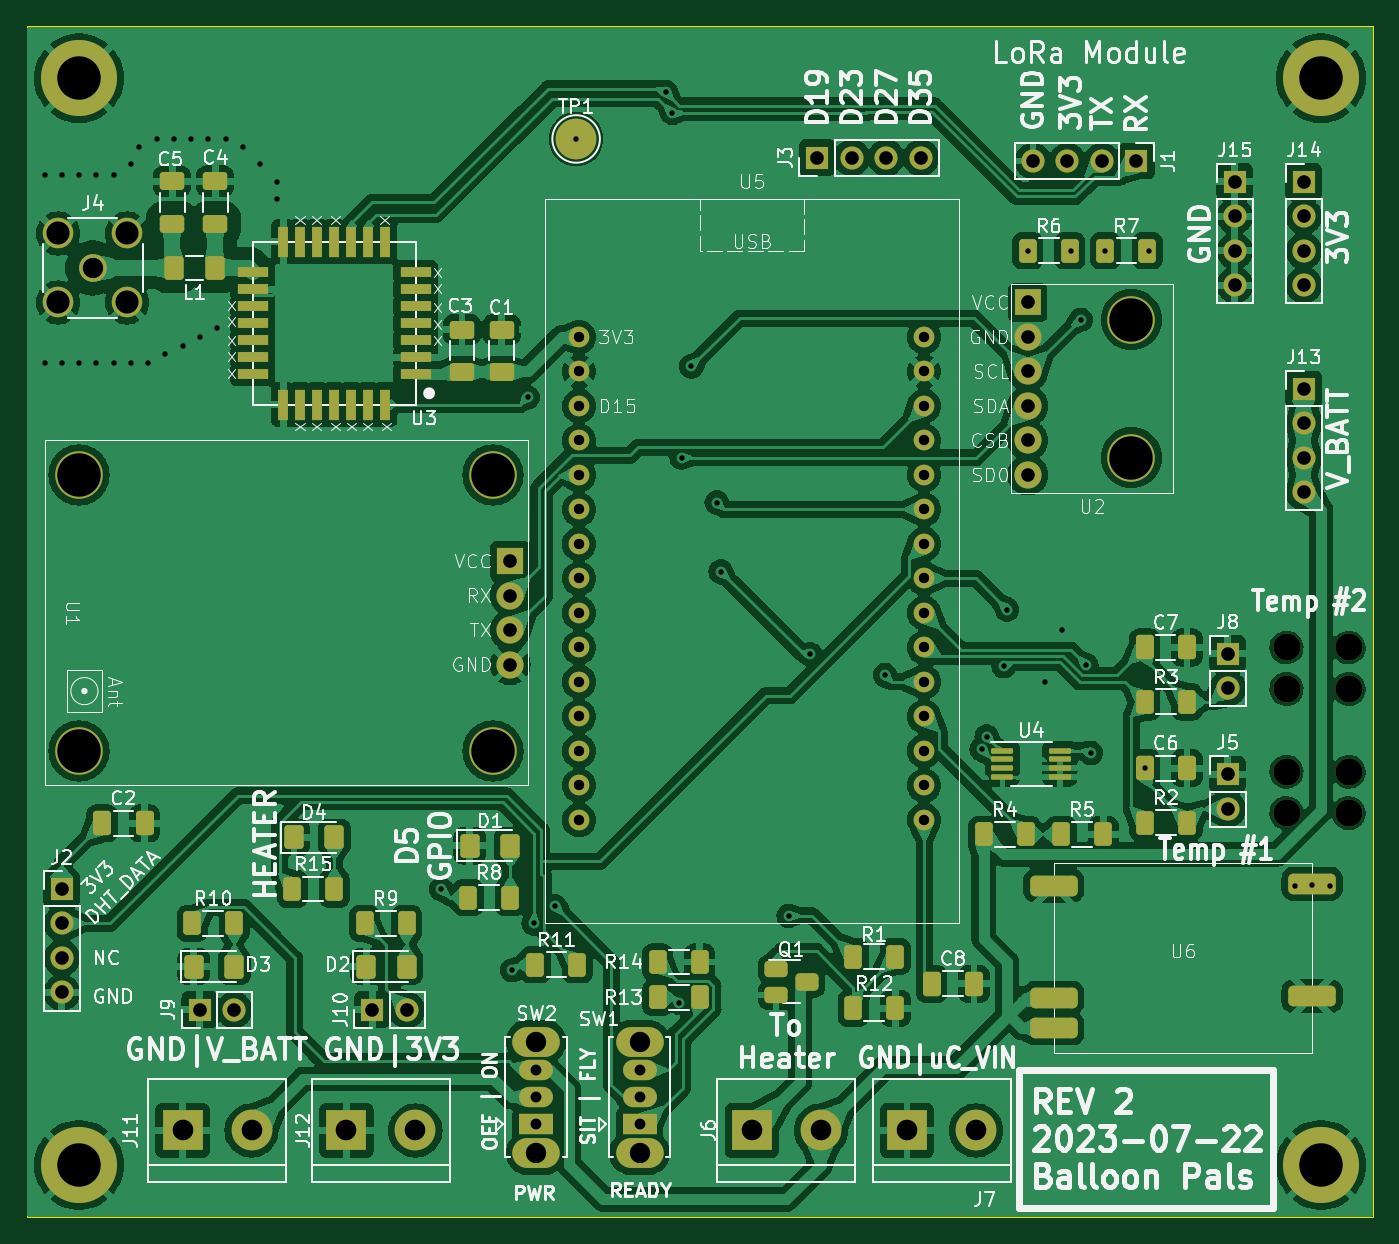
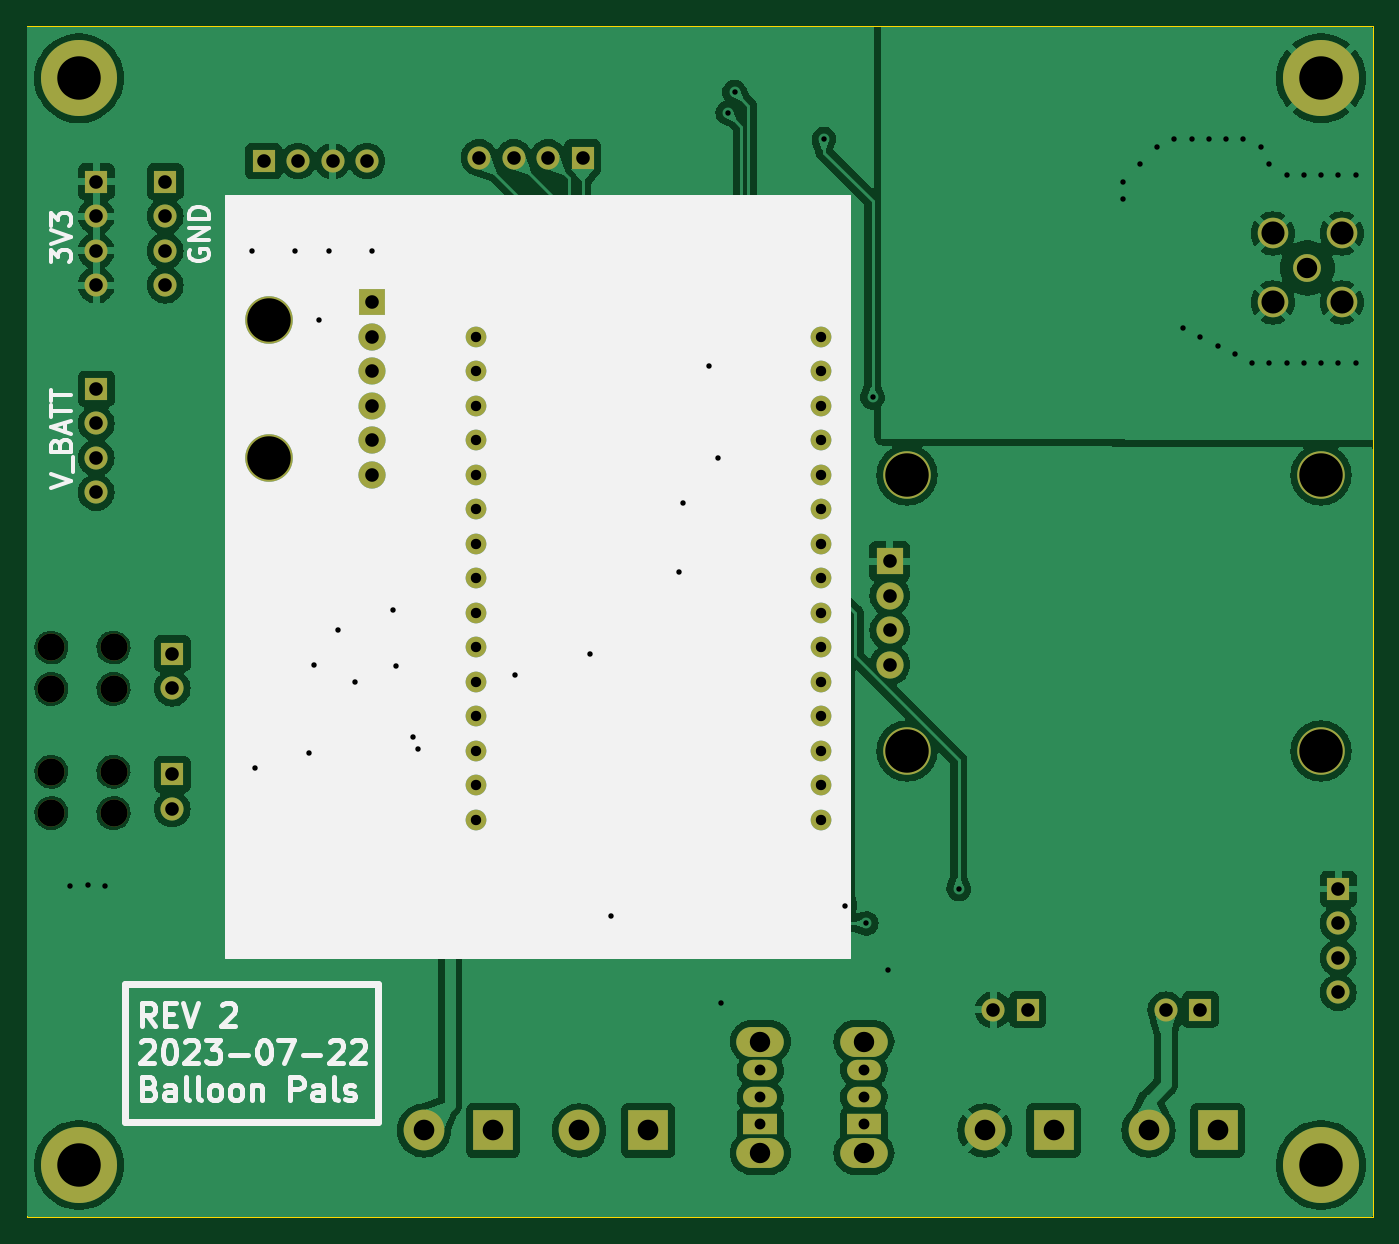
Circuit board: 11 layer files. Board 99.1 x 87.6 mm.
- bottom_copper: Project-Supernova-PCB-B_Cu.gbl (226341 bytes)
- bottom_mask: Project-Supernova-PCB-B_Mask.gbs (3975 bytes)
- paste: Project-Supernova-PCB-B_Paste.gbp (500 bytes)
- bottom_silk: Project-Supernova-PCB-B_Silkscreen.gbo (21471 bytes)
- outline: Project-Supernova-PCB-Edge_Cuts.gm1 (660 bytes)
- top_copper: Project-Supernova-PCB-F_Cu.gtl (426118 bytes)
- top_mask: Project-Supernova-PCB-F_Mask.gts (8256 bytes)
- paste: Project-Supernova-PCB-F_Paste.gtp (4731 bytes)
- top_silk: Project-Supernova-PCB-F_Silkscreen.gto (173124 bytes)
- drill: Project-Supernova-PCB-NPTH.drl (616 bytes)
- drill: Project-Supernova-PCB-PTH.drl (3217 bytes)

=== bottom_copper: Project-Supernova-PCB-B_Cu.gbl (226341 bytes, source omitted) ===
=== bottom_mask: Project-Supernova-PCB-B_Mask.gbs ===
G04 #@! TF.GenerationSoftware,KiCad,Pcbnew,7.0.5*
G04 #@! TF.CreationDate,2023-07-24T05:32:36-06:00*
G04 #@! TF.ProjectId,Project-Supernova-PCB,50726f6a-6563-4742-9d53-757065726e6f,rev?*
G04 #@! TF.SameCoordinates,Original*
G04 #@! TF.FileFunction,Soldermask,Bot*
G04 #@! TF.FilePolarity,Negative*
%FSLAX46Y46*%
G04 Gerber Fmt 4.6, Leading zero omitted, Abs format (unit mm)*
G04 Created by KiCad (PCBNEW 7.0.5) date 2023-07-24 05:32:36*
%MOMM*%
%LPD*%
G01*
G04 APERTURE LIST*
%ADD10C,3.500000*%
%ADD11R,1.900000X1.900000*%
%ADD12C,2.000000*%
%ADD13R,1.700000X1.700000*%
%ADD14O,1.700000X1.700000*%
%ADD15O,3.500000X2.200000*%
%ADD16R,2.500000X1.500000*%
%ADD17O,2.500000X1.500000*%
%ADD18R,3.000000X3.000000*%
%ADD19C,3.000000*%
%ADD20C,5.600000*%
%ADD21C,1.524000*%
%ADD22C,2.050000*%
%ADD23C,2.250000*%
%ADD24R,2.000000X2.000000*%
G04 APERTURE END LIST*
D10*
X166380000Y-67310000D03*
X166380000Y-77470000D03*
D11*
X158750000Y-66040000D03*
D12*
X158750000Y-68580000D03*
X158750000Y-71120000D03*
X158750000Y-73660000D03*
X158750000Y-76200000D03*
X158750000Y-78740000D03*
X182372000Y-100584000D03*
D13*
X173472500Y-91900000D03*
D14*
X173472500Y-94440000D03*
D15*
X122555000Y-128655000D03*
X122555000Y-120455000D03*
D16*
X122555000Y-126555000D03*
D17*
X122555000Y-124555000D03*
X122555000Y-122555000D03*
D13*
X143256000Y-55372000D03*
D14*
X145796000Y-55372000D03*
X148336000Y-55372000D03*
X150876000Y-55372000D03*
D13*
X173472500Y-100790000D03*
D14*
X173472500Y-103330000D03*
D18*
X149860000Y-127000000D03*
D19*
X154940000Y-127000000D03*
D20*
X88900000Y-129540000D03*
X180340000Y-129540000D03*
D13*
X166751000Y-55626000D03*
D14*
X164211000Y-55626000D03*
X161671000Y-55626000D03*
X159131000Y-55626000D03*
D15*
X130175000Y-128655000D03*
X130175000Y-120455000D03*
D16*
X130175000Y-126555000D03*
D17*
X130175000Y-124555000D03*
X130175000Y-122555000D03*
D12*
X182372000Y-103632000D03*
D21*
X125730000Y-68580000D03*
X125730000Y-71120000D03*
X125730000Y-73660000D03*
X125730000Y-76200000D03*
X125730000Y-78740000D03*
X125730000Y-81280000D03*
X125730000Y-83820000D03*
X125730000Y-86360000D03*
X125730000Y-88900000D03*
X125730000Y-91440000D03*
X125730000Y-93980000D03*
X125730000Y-96520000D03*
X125730000Y-99060000D03*
X125730000Y-101600000D03*
X125730000Y-104140000D03*
X151130000Y-104140000D03*
X151130000Y-101600000D03*
X151130000Y-99060000D03*
X151130000Y-96520000D03*
X151130000Y-93980000D03*
X151130000Y-91440000D03*
X151130000Y-88900000D03*
X151130000Y-86360000D03*
X151130000Y-83820000D03*
X151130000Y-81280000D03*
X151130000Y-78740000D03*
X151130000Y-76200000D03*
X151130000Y-73660000D03*
X151130000Y-71120000D03*
X151130000Y-68580000D03*
D12*
X177800000Y-91440000D03*
D22*
X89916000Y-63500000D03*
D23*
X87376000Y-60960000D03*
X87376000Y-66040000D03*
X92456000Y-60960000D03*
X92456000Y-66040000D03*
D10*
X119380000Y-78740000D03*
X88900000Y-78740000D03*
X119380000Y-99060000D03*
X88900000Y-99060000D03*
D24*
X120650000Y-85090000D03*
D12*
X120650000Y-87630000D03*
X120650000Y-90170000D03*
X120650000Y-92710000D03*
D20*
X180340000Y-49530000D03*
D12*
X177800000Y-100584000D03*
D13*
X87630000Y-109220000D03*
D14*
X87630000Y-111760000D03*
X87630000Y-114300000D03*
X87630000Y-116840000D03*
D18*
X108585000Y-127000000D03*
D19*
X113665000Y-127000000D03*
D13*
X97790000Y-118110000D03*
D14*
X100330000Y-118110000D03*
D18*
X96520000Y-127000000D03*
D19*
X101600000Y-127000000D03*
D13*
X179070000Y-57150000D03*
D14*
X179070000Y-59690000D03*
X179070000Y-62230000D03*
X179070000Y-64770000D03*
D12*
X182372000Y-94488000D03*
D13*
X179070000Y-72400000D03*
D14*
X179070000Y-74940000D03*
X179070000Y-77480000D03*
X179070000Y-80020000D03*
D12*
X177800000Y-94488000D03*
D13*
X110490000Y-118110000D03*
D14*
X113030000Y-118110000D03*
D12*
X177800000Y-103632000D03*
D18*
X138430000Y-127000000D03*
D19*
X143510000Y-127000000D03*
D20*
X88900000Y-49530000D03*
D13*
X173990000Y-57150000D03*
D14*
X173990000Y-59690000D03*
X173990000Y-62230000D03*
X173990000Y-64770000D03*
D12*
X182372000Y-91440000D03*
M02*

=== paste: Project-Supernova-PCB-B_Paste.gbp ===
G04 #@! TF.GenerationSoftware,KiCad,Pcbnew,7.0.5*
G04 #@! TF.CreationDate,2023-07-24T05:32:36-06:00*
G04 #@! TF.ProjectId,Project-Supernova-PCB,50726f6a-6563-4742-9d53-757065726e6f,rev?*
G04 #@! TF.SameCoordinates,Original*
G04 #@! TF.FileFunction,Paste,Bot*
G04 #@! TF.FilePolarity,Positive*
%FSLAX46Y46*%
G04 Gerber Fmt 4.6, Leading zero omitted, Abs format (unit mm)*
G04 Created by KiCad (PCBNEW 7.0.5) date 2023-07-24 05:32:36*
%MOMM*%
%LPD*%
G01*
G04 APERTURE LIST*
G04 APERTURE END LIST*
M02*

=== bottom_silk: Project-Supernova-PCB-B_Silkscreen.gbo (21471 bytes, source omitted) ===
=== outline: Project-Supernova-PCB-Edge_Cuts.gm1 ===
G04 #@! TF.GenerationSoftware,KiCad,Pcbnew,7.0.5*
G04 #@! TF.CreationDate,2023-07-24T05:32:36-06:00*
G04 #@! TF.ProjectId,Project-Supernova-PCB,50726f6a-6563-4742-9d53-757065726e6f,rev?*
G04 #@! TF.SameCoordinates,Original*
G04 #@! TF.FileFunction,Profile,NP*
%FSLAX46Y46*%
G04 Gerber Fmt 4.6, Leading zero omitted, Abs format (unit mm)*
G04 Created by KiCad (PCBNEW 7.0.5) date 2023-07-24 05:32:36*
%MOMM*%
%LPD*%
G01*
G04 APERTURE LIST*
G04 #@! TA.AperFunction,Profile*
%ADD10C,0.100000*%
G04 #@! TD*
G04 APERTURE END LIST*
D10*
X85090000Y-45720000D02*
X184150000Y-45720000D01*
X184150000Y-133350000D01*
X85090000Y-133350000D01*
X85090000Y-45720000D01*
M02*

=== top_copper: Project-Supernova-PCB-F_Cu.gtl (426118 bytes, source omitted) ===
=== top_mask: Project-Supernova-PCB-F_Mask.gts (8256 bytes, source omitted) ===
=== paste: Project-Supernova-PCB-F_Paste.gtp ===
G04 #@! TF.GenerationSoftware,KiCad,Pcbnew,7.0.5*
G04 #@! TF.CreationDate,2023-07-24T05:32:36-06:00*
G04 #@! TF.ProjectId,Project-Supernova-PCB,50726f6a-6563-4742-9d53-757065726e6f,rev?*
G04 #@! TF.SameCoordinates,Original*
G04 #@! TF.FileFunction,Paste,Top*
G04 #@! TF.FilePolarity,Positive*
%FSLAX46Y46*%
G04 Gerber Fmt 4.6, Leading zero omitted, Abs format (unit mm)*
G04 Created by KiCad (PCBNEW 7.0.5) date 2023-07-24 05:32:36*
%MOMM*%
%LPD*%
G01*
G04 APERTURE LIST*
G04 Aperture macros list*
%AMRoundRect*
0 Rectangle with rounded corners*
0 $1 Rounding radius*
0 $2 $3 $4 $5 $6 $7 $8 $9 X,Y pos of 4 corners*
0 Add a 4 corners polygon primitive as box body*
4,1,4,$2,$3,$4,$5,$6,$7,$8,$9,$2,$3,0*
0 Add four circle primitives for the rounded corners*
1,1,$1+$1,$2,$3*
1,1,$1+$1,$4,$5*
1,1,$1+$1,$6,$7*
1,1,$1+$1,$8,$9*
0 Add four rect primitives between the rounded corners*
20,1,$1+$1,$2,$3,$4,$5,0*
20,1,$1+$1,$4,$5,$6,$7,0*
20,1,$1+$1,$6,$7,$8,$9,0*
20,1,$1+$1,$8,$9,$2,$3,0*%
G04 Aperture macros list end*
%ADD10RoundRect,0.250000X-0.400000X-0.625000X0.400000X-0.625000X0.400000X0.625000X-0.400000X0.625000X0*%
%ADD11RoundRect,0.250001X-0.462499X-0.624999X0.462499X-0.624999X0.462499X0.624999X-0.462499X0.624999X0*%
%ADD12RoundRect,0.300000X-0.550000X-0.300000X0.550000X-0.300000X0.550000X0.300000X-0.550000X0.300000X0*%
%ADD13RoundRect,0.325000X-0.525000X-0.325000X0.525000X-0.325000X0.525000X0.325000X-0.525000X0.325000X0*%
%ADD14RoundRect,0.250001X0.462499X0.624999X-0.462499X0.624999X-0.462499X-0.624999X0.462499X-0.624999X0*%
%ADD15RoundRect,0.100000X-0.712500X-0.100000X0.712500X-0.100000X0.712500X0.100000X-0.712500X0.100000X0*%
%ADD16RoundRect,0.250000X0.650000X-0.412500X0.650000X0.412500X-0.650000X0.412500X-0.650000X-0.412500X0*%
%ADD17RoundRect,0.250000X-0.412500X-0.650000X0.412500X-0.650000X0.412500X0.650000X-0.412500X0.650000X0*%
%ADD18R,2.300000X0.800000*%
%ADD19R,0.800000X2.300000*%
%ADD20RoundRect,0.381000X-1.369000X-0.381000X1.369000X-0.381000X1.369000X0.381000X-1.369000X0.381000X0*%
G04 APERTURE END LIST*
D10*
X167372500Y-104330000D03*
X170472500Y-104330000D03*
X164465000Y-62230000D03*
X167565000Y-62230000D03*
D11*
X97355000Y-114935000D03*
X100330000Y-114935000D03*
D12*
X140208000Y-115128000D03*
X140208000Y-117028000D03*
D13*
X142494000Y-116078000D03*
D10*
X117550000Y-109855000D03*
X120650000Y-109855000D03*
X167372500Y-95440000D03*
X170472500Y-95440000D03*
D14*
X98896500Y-63500000D03*
X95921500Y-63500000D03*
D10*
X145900000Y-114200000D03*
X149000000Y-114200000D03*
X155500000Y-105200000D03*
X158600000Y-105200000D03*
D15*
X156887500Y-99025000D03*
X156887500Y-99675000D03*
X156887500Y-100325000D03*
X156887500Y-100975000D03*
X161112500Y-100975000D03*
X161112500Y-100325000D03*
X161112500Y-99675000D03*
X161112500Y-99025000D03*
D10*
X131500000Y-114600000D03*
X134600000Y-114600000D03*
D11*
X117675000Y-106045000D03*
X120650000Y-106045000D03*
D16*
X117094000Y-71158500D03*
X117094000Y-68033500D03*
D17*
X167347500Y-91440000D03*
X170472500Y-91440000D03*
D10*
X145900000Y-118000000D03*
X149000000Y-118000000D03*
D16*
X120015000Y-71158500D03*
X120015000Y-68033500D03*
D10*
X131500000Y-117200000D03*
X134600000Y-117200000D03*
X97230000Y-111760000D03*
X100330000Y-111760000D03*
X122500000Y-114800000D03*
X125600000Y-114800000D03*
D17*
X167347500Y-100330000D03*
X170472500Y-100330000D03*
D11*
X110055000Y-114935000D03*
X113030000Y-114935000D03*
D16*
X95758000Y-60236500D03*
X95758000Y-57111500D03*
D10*
X161200000Y-105200000D03*
X164300000Y-105200000D03*
D18*
X113696000Y-71314000D03*
X113696000Y-70064000D03*
X113696000Y-68814000D03*
X113696000Y-67564000D03*
X113696000Y-66314000D03*
X113696000Y-65064000D03*
X113696000Y-63814000D03*
D19*
X111446000Y-61564000D03*
X110196000Y-61564000D03*
X108946000Y-61564000D03*
X107696000Y-61564000D03*
X106446000Y-61564000D03*
X105196000Y-61564000D03*
X103946000Y-61564000D03*
D18*
X101696000Y-63814000D03*
X101696000Y-65064000D03*
X101696000Y-66314000D03*
X101696000Y-67564000D03*
X101696000Y-68814000D03*
X101696000Y-70064000D03*
X101696000Y-71314000D03*
D19*
X103946000Y-73564000D03*
X105196000Y-73564000D03*
X106446000Y-73564000D03*
X107696000Y-73564000D03*
X108946000Y-73564000D03*
X110196000Y-73564000D03*
X111446000Y-73564000D03*
D16*
X98933000Y-60236500D03*
X98933000Y-57111500D03*
D11*
X104721000Y-105410000D03*
X107696000Y-105410000D03*
D20*
X160655000Y-108966000D03*
X160655000Y-117221000D03*
X160655000Y-119471000D03*
X179680000Y-108839000D03*
X179680000Y-117094000D03*
D17*
X90601000Y-104394000D03*
X93726000Y-104394000D03*
D10*
X104596000Y-109220000D03*
X107696000Y-109220000D03*
X109930000Y-111760000D03*
X113030000Y-111760000D03*
X158750000Y-62230000D03*
X161850000Y-62230000D03*
D17*
X151675000Y-116200000D03*
X154800000Y-116200000D03*
M02*

=== top_silk: Project-Supernova-PCB-F_Silkscreen.gto (173124 bytes, source omitted) ===
=== drill: Project-Supernova-PCB-NPTH.drl ===
M48
; DRILL file {KiCad 7.0.5} date Mon Jul 24 05:32:38 2023
; FORMAT={-:-/ absolute / metric / decimal}
; #@! TF.CreationDate,2023-07-24T05:32:38-06:00
; #@! TF.GenerationSoftware,Kicad,Pcbnew,7.0.5
; #@! TF.FileFunction,NonPlated,1,2,NPTH
FMAT,2
METRIC
; #@! TA.AperFunction,NonPlated,NPTH,ComponentDrill
T1C2.000
; #@! TA.AperFunction,NonPlated,NPTH,ComponentDrill
T2C3.200
%
G90
G05
T1
X177.8Y-91.44
X177.8Y-94.488
X177.8Y-100.584
X177.8Y-103.632
X182.372Y-91.44
X182.372Y-94.488
X182.372Y-100.584
X182.372Y-103.632
T2
X88.9Y-78.74
X88.9Y-99.06
X119.38Y-78.74
X119.38Y-99.06
X166.38Y-67.31
X166.38Y-77.47
T0
M30

=== drill: Project-Supernova-PCB-PTH.drl ===
M48
; DRILL file {KiCad 7.0.5} date Mon Jul 24 05:32:38 2023
; FORMAT={-:-/ absolute / metric / decimal}
; #@! TF.CreationDate,2023-07-24T05:32:38-06:00
; #@! TF.GenerationSoftware,Kicad,Pcbnew,7.0.5
; #@! TF.FileFunction,Plated,1,2,PTH
FMAT,2
METRIC
; #@! TA.AperFunction,Plated,PTH,ViaDrill
T1C0.400
; #@! TA.AperFunction,Plated,PTH,ComponentDrill
T2C0.762
; #@! TA.AperFunction,Plated,PTH,ComponentDrill
T3C0.800
; #@! TA.AperFunction,Plated,PTH,ComponentDrill
T4C1.000
; #@! TA.AperFunction,Plated,PTH,ComponentDrill
T5C1.500
; #@! TA.AperFunction,Plated,PTH,ComponentDrill
T6C1.520
; #@! TA.AperFunction,Plated,PTH,ComponentDrill
T7C1.700
; #@! TA.AperFunction,Plated,PTH,ComponentDrill
T8C3.200
%
G90
G05
T1
X86.36Y-56.642
X86.36Y-70.485
X87.63Y-56.642
X87.63Y-70.485
X88.9Y-56.642
X88.9Y-70.485
X90.17Y-56.642
X90.17Y-70.485
X91.44Y-56.642
X91.44Y-70.485
X92.71Y-55.88
X92.71Y-70.485
X93.345Y-54.61
X93.98Y-70.485
X94.615Y-53.975
X95.25Y-69.85
X95.885Y-53.975
X96.52Y-69.215
X97.155Y-53.975
X97.79Y-68.58
X98.425Y-53.975
X99.06Y-67.945
X99.695Y-53.975
X100.965Y-54.61
X102.235Y-55.88
X103.505Y-57.15
X103.505Y-58.42
X115.57Y-109.22
X120.8Y-115.2
X121.92Y-73.025
X122.375Y-111.76
X123.952Y-110.49
X125.5Y-54.0
X132.08Y-50.546
X132.584Y-52.074
X133.096Y-117.602
X133.261Y-77.47
X133.985Y-70.739
X135.852Y-80.772
X136.144Y-85.852
X141.149Y-111.2
X142.748Y-91.948
X148.246Y-93.472
X155.349Y-98.926
X155.725Y-98.0
X156.972Y-92.799
X157.226Y-88.646
X158.75Y-62.23
X160.02Y-93.98
X161.29Y-90.17
X161.925Y-62.23
X162.649Y-67.31
X163.068Y-92.748
X163.4Y-99.2
X164.465Y-62.23
X167.347Y-100.33
X167.64Y-62.23
X178.435Y-108.966
X179.68Y-108.931
X180.975Y-108.966
T2
X125.73Y-68.58
X125.73Y-71.12
X125.73Y-73.66
X125.73Y-76.2
X125.73Y-78.74
X125.73Y-81.28
X125.73Y-83.82
X125.73Y-86.36
X125.73Y-88.9
X125.73Y-91.44
X125.73Y-93.98
X125.73Y-96.52
X125.73Y-99.06
X125.73Y-101.6
X125.73Y-104.14
X151.13Y-68.58
X151.13Y-71.12
X151.13Y-73.66
X151.13Y-76.2
X151.13Y-78.74
X151.13Y-81.28
X151.13Y-83.82
X151.13Y-86.36
X151.13Y-88.9
X151.13Y-91.44
X151.13Y-93.98
X151.13Y-96.52
X151.13Y-99.06
X151.13Y-101.6
X151.13Y-104.14
T3
X122.555Y-122.555
X122.555Y-124.555
X122.555Y-126.555
X130.175Y-122.555
X130.175Y-124.555
X130.175Y-126.555
T4
X87.63Y-109.22
X87.63Y-111.76
X87.63Y-114.3
X87.63Y-116.84
X97.79Y-118.11
X100.33Y-118.11
X110.49Y-118.11
X113.03Y-118.11
X120.65Y-85.09
X120.65Y-87.63
X120.65Y-90.17
X120.65Y-92.71
X143.256Y-55.372
X145.796Y-55.372
X148.336Y-55.372
X150.876Y-55.372
X158.75Y-66.04
X158.75Y-68.58
X158.75Y-71.12
X158.75Y-73.66
X158.75Y-76.2
X158.75Y-78.74
X159.131Y-55.626
X161.671Y-55.626
X164.211Y-55.626
X166.751Y-55.626
X173.472Y-91.9
X173.472Y-94.44
X173.472Y-100.79
X173.472Y-103.33
X173.99Y-57.15
X173.99Y-59.69
X173.99Y-62.23
X173.99Y-64.77
X179.07Y-57.15
X179.07Y-59.69
X179.07Y-62.23
X179.07Y-64.77
X179.07Y-72.4
X179.07Y-74.94
X179.07Y-77.48
X179.07Y-80.02
T5
X89.916Y-63.5
X122.555Y-120.455
X122.555Y-128.655
X130.175Y-120.455
X130.175Y-128.655
T6
X96.52Y-127.0
X101.6Y-127.0
X108.585Y-127.0
X113.665Y-127.0
X138.43Y-127.0
X143.51Y-127.0
X149.86Y-127.0
X154.94Y-127.0
T7
X87.376Y-60.96
X87.376Y-66.04
X92.456Y-60.96
X92.456Y-66.04
T8
X88.9Y-49.53
X88.9Y-129.54
X180.34Y-49.53
X180.34Y-129.54
T0
M30
